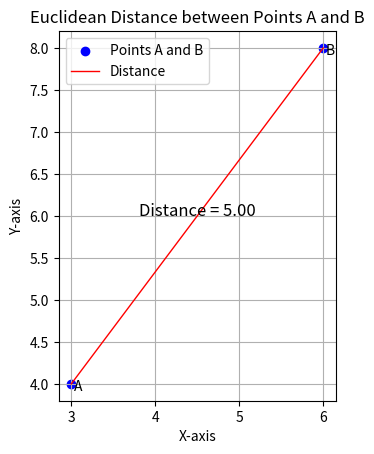

Source code (Python):
import matplotlib.pyplot as plt
import math

# Points
x1, y1 = 3, 4
x2, y2 = 6, 8

# Calculate differences
dx = x2 - x1
dy = y2 - y1

# Calculate Euclidean distance using math.hypot
distance = math.hypot(dx, dy)

# Plot points A and B
plt.scatter([x1, x2], [y1, y2], color='blue', label='Points A and B')
plt.annotate('A', (x1, y1), textcoords="offset points", xytext=(5,-5), ha='center')
plt.annotate('B', (x2, y2), textcoords="offset points", xytext=(5,-5), ha='center')

# Plot the line connecting points A and B
plt.plot([x1, x2], [y1, y2], color='red', linestyle='-', linewidth=1, label='Distance')

# Add labels and title
plt.xlabel('X-axis')
plt.ylabel('Y-axis')
plt.title('Euclidean Distance between Points A and B')

# Display the Euclidean distance
plt.text((x1 + x2) / 2, (y1 + y2) / 2, f'Distance = {distance:.2f}', fontsize=12, ha='center')

# Add legend
plt.legend()

# Set equal scaling for better visualization
plt.gca().set_aspect('equal', adjustable='box')

# Show plot
plt.grid(True)
plt.show()